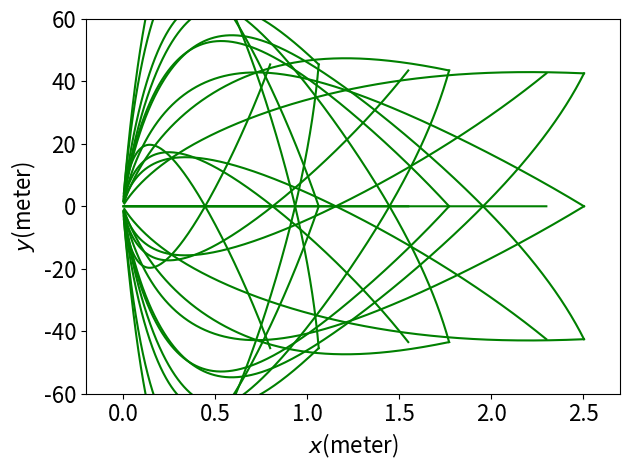
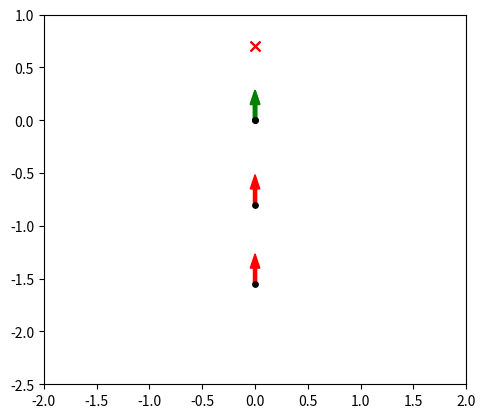
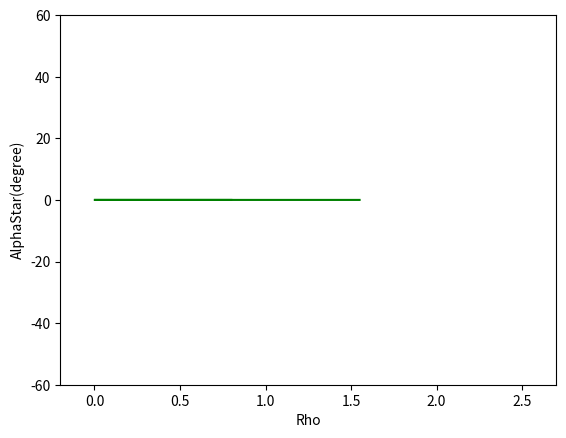
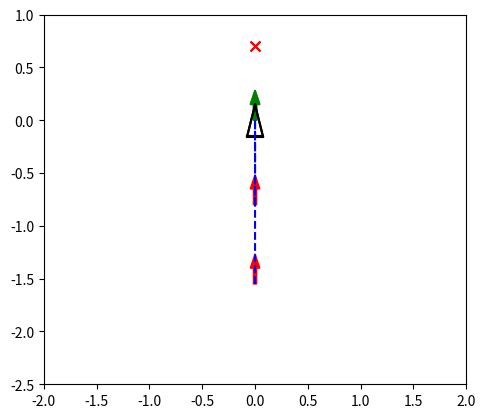

These charts were generated, in order, by the following Python code:
# -*- coding: utf-8 -*-
# [redacted]
# @Date:   2019-10-10 22:40:46
# [redacted]
# @Last Modified time: 2020-05-26 23:34:00

# simulate all possible initial states, for finding the constrains

import matplotlib.pyplot as plt
import numpy as np
from random import random

x_camera_traj, y_camera_traj = [], []
x_center_traj, y_center_traj = [], []
Rho = []
Alpha = []
Beta = []
AlphaStar = []
AlphaDot = [0]
BetaDot = [0]

V = [0]
W = [0]
A_V = []
A_W = []
FOV = []
C_FOV = []
L_FOV = []
R_FOV = []

v_threshold = 25
w_threshold = 5
a_v_threshold = 5
a_w_threshold = 4


dt = 0.01
chair_width = 0.5
chair_length = 0.5
safe_distance = 0.45 # distance between attractor and chair's front edge

l = 0.2
d = 0.7

original = 0
sequence = 5
A = [original] * sequence
B = [original] * sequence

DISTANCE = 0.62

# maximum velocity for each wheel (m/s)
v_l_min = -5.44
v_l_max = 5.44
v_r_min = -5.44
v_r_max = 5.44

Left_initialState = []
Left_initialX = []
Left_initialY = []
Left_initialPosture = []
Left_StartPoint = []
Delete_StartPoint = []

def chair_info(chair):
    x_goal = chair[0]
    y_goal = chair[1]
    theta_goal = chair[2]
    F_x_chair = x_goal + safe_distance * np.cos(theta_goal)
    F_y_chair = y_goal + safe_distance * np.sin(theta_goal)
    L_x_chair = F_x_chair + chair_width / 2 * np.cos(theta_goal + np.pi/2)
    L_y_chair = F_y_chair + chair_width / 2 * np.sin(theta_goal + np.pi/2)
    R_x_chair = F_x_chair + chair_width / 2 * np.cos(theta_goal - np.pi/2)
    R_y_chair = F_y_chair + chair_width / 2 * np.sin(theta_goal - np.pi/2)
    chair_bottom_x = F_x_chair + chair_length / 2 * np.cos(theta_goal)
    chair_bottom_y = F_y_chair + chair_length / 2 * np.sin(theta_goal)
    chair_back_x = F_x_chair + chair_length * np.cos(theta_goal)
    chair_back_y = F_y_chair + chair_length  * np.sin(theta_goal)
    return x_goal, y_goal, theta_goal, L_x_chair, L_y_chair, R_x_chair, R_y_chair, F_x_chair, F_y_chair, chair_bottom_x, chair_bottom_y, chair_back_x, chair_back_y

# for both move_average and butterworth filter
def read_update(a,b):
    A.append(a)
    B.append(b)
    A.pop(0)
    B.pop(0)
    # return A, B, C, D, E

# move_average filter
def move_average():
    #global A, B
    a1 = sum(A) / sequence
    b1 = sum(B) / sequence
    return a1, b1

def transform(a):
    x_diff =  x_goal - a[0]
    y_diff =  y_goal - a[1]
    rho = (x_diff**2 + y_diff**2)**(1/2)
    alpha = (np.arctan2(y_diff, x_diff) - a[2] + np.pi)% (2 * np.pi) - np.pi
    beta = (- np.arctan2(y_diff, x_diff) + theta_goal + np.pi) % (2 * np.pi) - np.pi
    rhoAlphaBeta = [rho, alpha, beta]
    return rhoAlphaBeta

def Left_rhoAlphaBeta_Output():
    print('Left_StartPoint =', Left_StartPoint)
    print('---------------------------------')

    # plt.figure('Left_StartPoint')
    # for i in Left_StartPoint:
    #     x_start = i[0]
    #     y_start = i[1]
    #     theta_start = i[2]
    #     ax = plt.gca()
    #     ax.set_aspect(1)
    #     plt.arrow(x_start, y_start, 0.15*np.cos(theta_start),
    #               0.15*np.sin(theta_start), color='r', width=0.03)
    #     plt.arrow(x_goal, y_goal, 0.15*np.cos(theta_goal),
    #               0.15*np.sin(theta_goal), color='g', width=0.03)
    #     plt.scatter(chair_bottom_x, chair_bottom_y, s=50, c='r', marker="x")
    #     plt.scatter(x_goal, y_goal, s=60, c='k', marker=".", zorder=30) # 
    #     plt.scatter(x_start, y_start, s=60, c='k', marker=".", zorder=30)
    #     plt.xlim(-2, 2)
    #     plt.ylim(-2.5, 1) 
    #     
    Left_rhoAlphaBeta = [transform(i) for i in Left_StartPoint]
    print('Left_rhoAlphaBeta =', Left_rhoAlphaBeta)
    print('---------------------------------')
    Left_Rho = [i[0] for i in Left_rhoAlphaBeta]
    Left_Alpha = [i[1] for i in Left_rhoAlphaBeta]
    Left_Beta = [i[1] for i in Left_rhoAlphaBeta]
    print('Left_Rho = ', Left_Rho)
    print('----------------')
    print('Left_Alpha = ', Left_Alpha)
    print('----------------')
    print('Left_Beta = ', Left_Beta)
    print('----------------')

def Deleted_rhoAlphaBeta_Output():
    print('Deleted_StartPoint =', Delete_StartPoint)
    print('---------------------------------')  
    Delete_rhoAlphaBeta = [transform(i) for i in Delete_StartPoint]
    print('Delete_rhoAlphaBeta =', Delete_rhoAlphaBeta)
    print('---------------------------------')
    Delete_Rho = [i[0] for i in Delete_rhoAlphaBeta]
    Delete_Alpha = [i[1] for i in Delete_rhoAlphaBeta]
    Delete_Beta = [i[1] for i in Delete_rhoAlphaBeta]
    print('Delete_Rho = ', Delete_Rho)
    print('----------------')
    print('Delete_Alpha = ', Delete_Alpha)
    print('----------------')
    print('Delete_Beta = ', Delete_Beta)


class chen():
    def __init__(self):
        # simulation parameters
        self.v0 = 0
        self.w0 = 0
        self.v = 0
        self.w = 0

        self.x_camera = 0
        self.y_camera = 0.1
        self.x_center = 0
        self.y_center = 0
        self.deviation = 0.1

        self.dest_X = 0
        self.dest_Y = 0

        self.L_fov = 0
        self.R_fov = 0

        self.AngleCenter = 0

    def setDestination(self):
        self.dest_X = x_goal
        self.dest_Y = y_goal
        # print(self.dest_X)
        # print(self.dest_Y)

    def distance(self):
        self.x_diff = self.dest_X - self.x_center
        self.y_diff = self.dest_Y - self.y_center
        self.c_x_diff = chair_bottom_x - self.x_camera
        self.c_y_diff = chair_bottom_y - self.y_camera
        # self.goal_x_diff = chair_bottom_x - self.dest_X
        # self.goal_y_diff = chair_bottom_y - self.dest_Y
        self.rho = np.sqrt(self.x_diff**2 + self.y_diff**2) # * np.sign(np.arctan2(self.y_diff, self.x_diff))
        Rho.append(self.rho)
        self.chair_bottom_rho = np.sqrt(self.c_x_diff**2 + self.c_y_diff**2)

    def trajCollect(self):
        x_camera_traj.append(self.x_camera)
        y_camera_traj.append(self.y_camera)
        x_center_traj.append(self.x_center)
        y_center_traj.append(self.y_center)

    def Angle(self):
        self.alpha = (np.arctan2(self.y_diff, self.x_diff) - self.theta + np.pi) % (2 * np.pi) - np.pi
        self.beta = (- np.arctan2(self.y_diff, self.x_diff) + theta_goal + np.pi) % (2 * np.pi) - np.pi

        # OB = self.rho * np.sin(self.beta) / np.sin(np.pi-self.alpha-self.beta)
        # BC = self.rho * np.sin(self.alpha) / np.sin(np.pi-self.alpha-self.beta)
        # AB = OB - l
        # BD = BC + d
        # AD = (AB**2 + BD**2 - 2*AB*BD*np.cos(np.pi-self.alpha-self.beta))**(1/2)
        # self.alphaStar = np.arcsin(BD*np.sin(np.pi-self.alpha-self.beta) / AD)

        x_o = - self.rho * np.sin(self.beta)
        y_o = - self.rho * np.cos(self.beta)
        theta_o = np.pi/2 - (self.alpha + self.beta)
        x_d = 0
        y_d = d
        theta_d = np.pi/2
        x_a = x_o + l*np.cos(theta_o)
        y_a = y_o + l*np.sin(theta_o)
        theta_a = theta_o
        y_diff_da = y_d - y_a
        x_diff_da = x_d - x_a
        self.alphaStar = np.arctan2(y_diff_da, x_diff_da) - theta_a

        # self.alphaStar = np.arctan2(self.c_y_diff, self.c_x_diff) - self.theta
        Alpha.append(self.alpha*180/np.pi)
        Beta.append(self.beta*180/np.pi)
        AlphaStar.append(self.alphaStar*180/np.pi)

    def AngleDot(self):
        self.alphaDot = (Alpha[-1] - Alpha[-2]) / dt
        self.betaDot = (Beta[-1] - Beta[-2]) / dt
        AlphaDot.append(self.alphaDot)
        BetaDot.append(self.betaDot)

    def SpeedToGo(self):
        # self.v =  Kp_rho * (self.rho) * np.cos(self.alpha)
        # self.w =  Kp_alpha * np.sin(self.alpha) * np.cos(self.alpha) - Kp_beta * self.beta * ((np.sin(alpha_bar*np.pi/180))**2 - np.sin(self.alphaStar)**2)
        
        # test
        self.v =  Kp_rho * self.rho * np.cos(self.alpha)# * np.cos(self.alpha + self.beta) 
        self.w =  3*Kp_rho  * np.sin(self.alpha)*np.cos(self.alpha) - Kp_rho * self.beta# + Kp_beta *  np.sin(self.alpha)*np.cos(self.alpha)*((np.sin(alpha_bar*np.pi/180))**2 - np.sin(self.alphaStar)**2)

        if self.alpha > np.pi / 2 or self.alpha < - np.pi / 2:
            self.v = - self.v

    def CurrentPosition(self):
        self.theta = self.theta + self.w * dt # means positive w --> Qolo turn left 
        self.x_center = self.x_center + self.v * np.cos(self.theta) * dt
        self.y_center = self.y_center + self.v * np.sin(self.theta) * dt
        self.x_camera = self.x_center + self.deviation * np.cos(self.theta)
        self.y_camera = self.y_center + self.deviation * np.sin(self.theta)

    def PlotAll(self):
        plt.figure('trajectory')
        ax = plt.gca()
        ax.set_aspect(1)
        plt.arrow(x_start, y_start, 0.15*np.cos(theta_start),
                  0.15*np.sin(theta_start), color='b', width=0.03)
        plt.arrow(x_goal, y_goal, 0.15*np.cos(theta_goal),
                  0.15*np.sin(theta_goal), color='g', width=0.03)
        plt.scatter(chair_bottom_x, chair_bottom_y, s=50, c='r', marker="x")
        self.plot_vehicle()

        # plt.tight_layout()

    def collectPlot(self):
        plt.figure('AlphaStar-Rho')
        plt.plot(Rho, AlphaStar, 'g-')
        # plt.xlabel("Rho")
        # plt.ylabel("AlphaStar(degree)")
        plt.xlim(-0.2, 2.7)
        plt.ylim(-60, 60)
        # plt.savefig("./Output_curve/V-Rho.png")

        # select the initial states whose AlphaStar is within alphaBar
        
        Abs_AlphaStar = [abs(i) for i in AlphaStar]
        # print ('max(Abs_AlphaStarAlphaStar) =', max(Abs_AlphaStar))

        k_final = (AlphaStar[-1]- AlphaStar[-2]) / (Rho[-1] - Rho[-2])
        if AlphaStar[-1] > 0:
            judge = (k_final >=0 and k_final < 150)
        elif AlphaStar[-1] < 0:
            judge = (k_final <=0 and k_final > -150)
        else:
            judge = (k_final <150 and k_final > -150)
        # print (judge)

        if max(Abs_AlphaStar) < 40 and judge:
            Left_StartPoint.append([x_start,y_start,theta_start])
            plt.figure('Left_initialState')
            # plt.figure('trajectory')
            ax = plt.gca()
            ax.set_aspect(1)
            plt.arrow(x_start, y_start, 0.15*np.cos(theta_start),
                      0.15*np.sin(theta_start), color='r', width=0.03)
            plt.arrow(x_goal, y_goal, 0.15*np.cos(theta_goal),
                      0.15*np.sin(theta_goal), color='g', width=0.03)
            plt.scatter(chair_bottom_x, chair_bottom_y, s=50, c='r', marker="x")
            plt.scatter(x_goal, y_goal, s=60, c='k', marker=".", zorder=30) # 
            plt.scatter(x_start, y_start, s=60, c='k', marker=".", zorder=30)
            plt.xlim(-2, 2)
            plt.ylim(-2.5, 1)   

            plt.figure('Left_AlphaStar-Rho')
            plt.plot(Rho, AlphaStar, 'g-')
            plt.xlabel("Rho")
            plt.ylabel("AlphaStar(degree)")
            plt.xlim(-0.2, 2.7)
            plt.ylim(-60, 60)

            plt.figure('Left_trajectory')
            ax = plt.gca()
            ax.set_aspect(1)
            plt.arrow(x_start, y_start, 0.15*np.cos(theta_start),
                      0.15*np.sin(theta_start), color='r', width=0.03)
            plt.arrow(x_goal, y_goal, 0.15*np.cos(theta_goal),
                      0.15*np.sin(theta_goal), color='g', width=0.03)
            plt.scatter(chair_bottom_x, chair_bottom_y, s=50, c='r', marker="x")
            self.plot_vehicle()

        else:
            Delete_StartPoint.append([x_start,y_start,theta_start])

    def move_to_pose(self, x_start, y_start, theta_start, x_goal, y_goal, theta_goal, L_x_chair, L_y_chair, R_x_chair, R_y_chair, F_x_chair, F_y_chair):
        self.x_center = x_start
        self.y_center = y_start
        self.x_camera = x_start + self.deviation * np.cos(theta_start)
        self.y_camera = y_start + self.deviation * np.sin(theta_start)
        self.theta = theta_start

        self.setDestination()
        self.distance()
        self.Angle()
        self.trajCollect()

        count = 0

        while (self.rho > 0 or abs(self.alpha-self.beta) > 0) and count < 4000:
        # while (self.rho > 0.05) and count < 500:
            count += 1

            self.SpeedToGo()

            # filter
            # read_update(self.v, self.w)
            # self.v, self.w = move_average()

            # for monitoring v, w a_v, a_w
            # V.append(self.v)
            # W.append(self.w)

            self.CurrentPosition()
            self.distance()
            self.Angle()
            self.AngleDot()
            self.trajCollect()

        # if count >= 2000:
        #     print("timeout")

        self.collectPlot()
        # self.PlotAll()

    def plot_vehicle(self):  # pragma: no cover
        # Corners of triangular vehicle when pointing to the right (0 radians)
        p1_i = np.array([0.15, 0, 1]).T
        p2_i = np.array([-0.15, 0.075, 1]).T
        p3_i = np.array([-0.15, -0.075, 1]).T

        T = self.transformation_matrix()
        p1 = np.matmul(T, p1_i)
        p2 = np.matmul(T, p2_i)
        p3 = np.matmul(T, p3_i)

        plt.plot([p1[0], p2[0]], [p1[1], p2[1]], 'k-')
        plt.plot([p2[0], p3[0]], [p2[1], p3[1]], 'k-')
        plt.plot([p3[0], p1[0]], [p3[1], p1[1]], 'k-')

        # plt.plot(x_camera_traj, y_camera_traj, 'r--')
        plt.plot(x_center_traj, y_center_traj, 'b--')  

        plt.xlim(-2, 2)
        plt.ylim(-2.5, 1)

    def transformation_matrix(self):
        return np.array([
            [np.cos(self.theta), -np.sin(self.theta), self.x_center],
            [np.sin(self.theta), np.cos(self.theta), self.y_center],
            [0, 0, 1]
        ])

    def main(self): 
        self.move_to_pose(x_start, y_start, theta_start, x_goal, y_goal, theta_goal, L_x_chair, L_y_chair, R_x_chair, R_y_chair, F_x_chair, F_y_chair)

        # for different locations
        self.v0 = 0
        self.w0 = 0
        self.v = 0
        self.w = 0

        self.x_camera = 0
        self.y_camera = 0.1
        self.x_center = 0
        self.y_center = 0
        self.deviation = 0.1

        self.dest_X = 0
        self.dest_Y = 0

        self.L_fov = 0
        self.R_fov = 0

        self.AngleCenter = 0


a = chen()
Chair = (0, 0, np.pi/2) # this is the location of attractor
x_goal, y_goal, theta_goal, L_x_chair, L_y_chair, R_x_chair, R_y_chair, F_x_chair, F_y_chair, chair_bottom_x, chair_bottom_y, chair_back_x, chair_back_y = chair_info(Chair)
StartPoint = []
requiredMinAngle = - 40
requiredMaxAngle = 40
requireMaxDistance = 2
requireMinDistance = 1.5
alpha_bar = 40

Kp_rho = 0.15 # depends on the real Qolo's speed
Kp_alpha = 0.6 # 15
# Kp_rho = 0.1 # depends on the real Qolo's speed
# Kp_alpha = 0.4 # 15
Kp_beta = round((Kp_rho - Kp_alpha)**2 / (4 * Kp_rho * np.sin(alpha_bar*np.pi/180)**2), 2) # depends on the linearization result
print(Kp_rho, Kp_alpha, Kp_beta)

# generate all possiable initial states
for requiredDistance in np.linspace(requireMinDistance, requireMaxDistance+1, 3):
    for requiredAngle in np.linspace(requiredMinAngle, requiredMaxAngle, 3):
        startPoint_x = chair_bottom_x + requiredDistance * np.sin(requiredAngle * np.pi/180)
        startPoint_y = chair_bottom_y - requiredDistance * np.cos(requiredAngle * np.pi/180)

        c_x_diff = chair_bottom_x - startPoint_x
        c_y_diff = chair_bottom_y - startPoint_y
        feasiblePostureMin = np.arctan2(c_y_diff, c_x_diff) - (alpha_bar) * np.pi / 180
        feasiblePostureMax = np.arctan2(c_y_diff, c_x_diff) + (alpha_bar) * np.pi / 180
        for feasiblePosture in np.linspace(feasiblePostureMin, feasiblePostureMax, 3):
            startPoint = (startPoint_x, startPoint_y, feasiblePosture)
            StartPoint.append(startPoint)
# print ('All_StartPoint =', StartPoint)

if __name__ == '__main__':
    for i in StartPoint:
        x_start = i[0]
        y_start = i[1]
        theta_start = i[2]
        a.main()

        # reset trajectory list
        x_camera_traj, y_camera_traj = [], []
        x_center_traj, y_center_traj = [], []
        FOV = []
        Rho = []
        Alpha = []
        Beta = []
        AlphaStar = []
        AlphaDot = [0]
        BetaDot = [0]
        V = [0]
        W = [0]

    # Left_rhoAlphaBeta_Output()
    # Deleted_rhoAlphaBeta_Output()

plt.xticks(fontsize=16) 
plt.yticks(fontsize=16) 
plt.xlabel(r'$x$''(meter)', fontsize=16)
plt.ylabel(r'$y$''(meter)', fontsize=16)
# plt.axis('equal')
plt.tight_layout()
plt.show()



